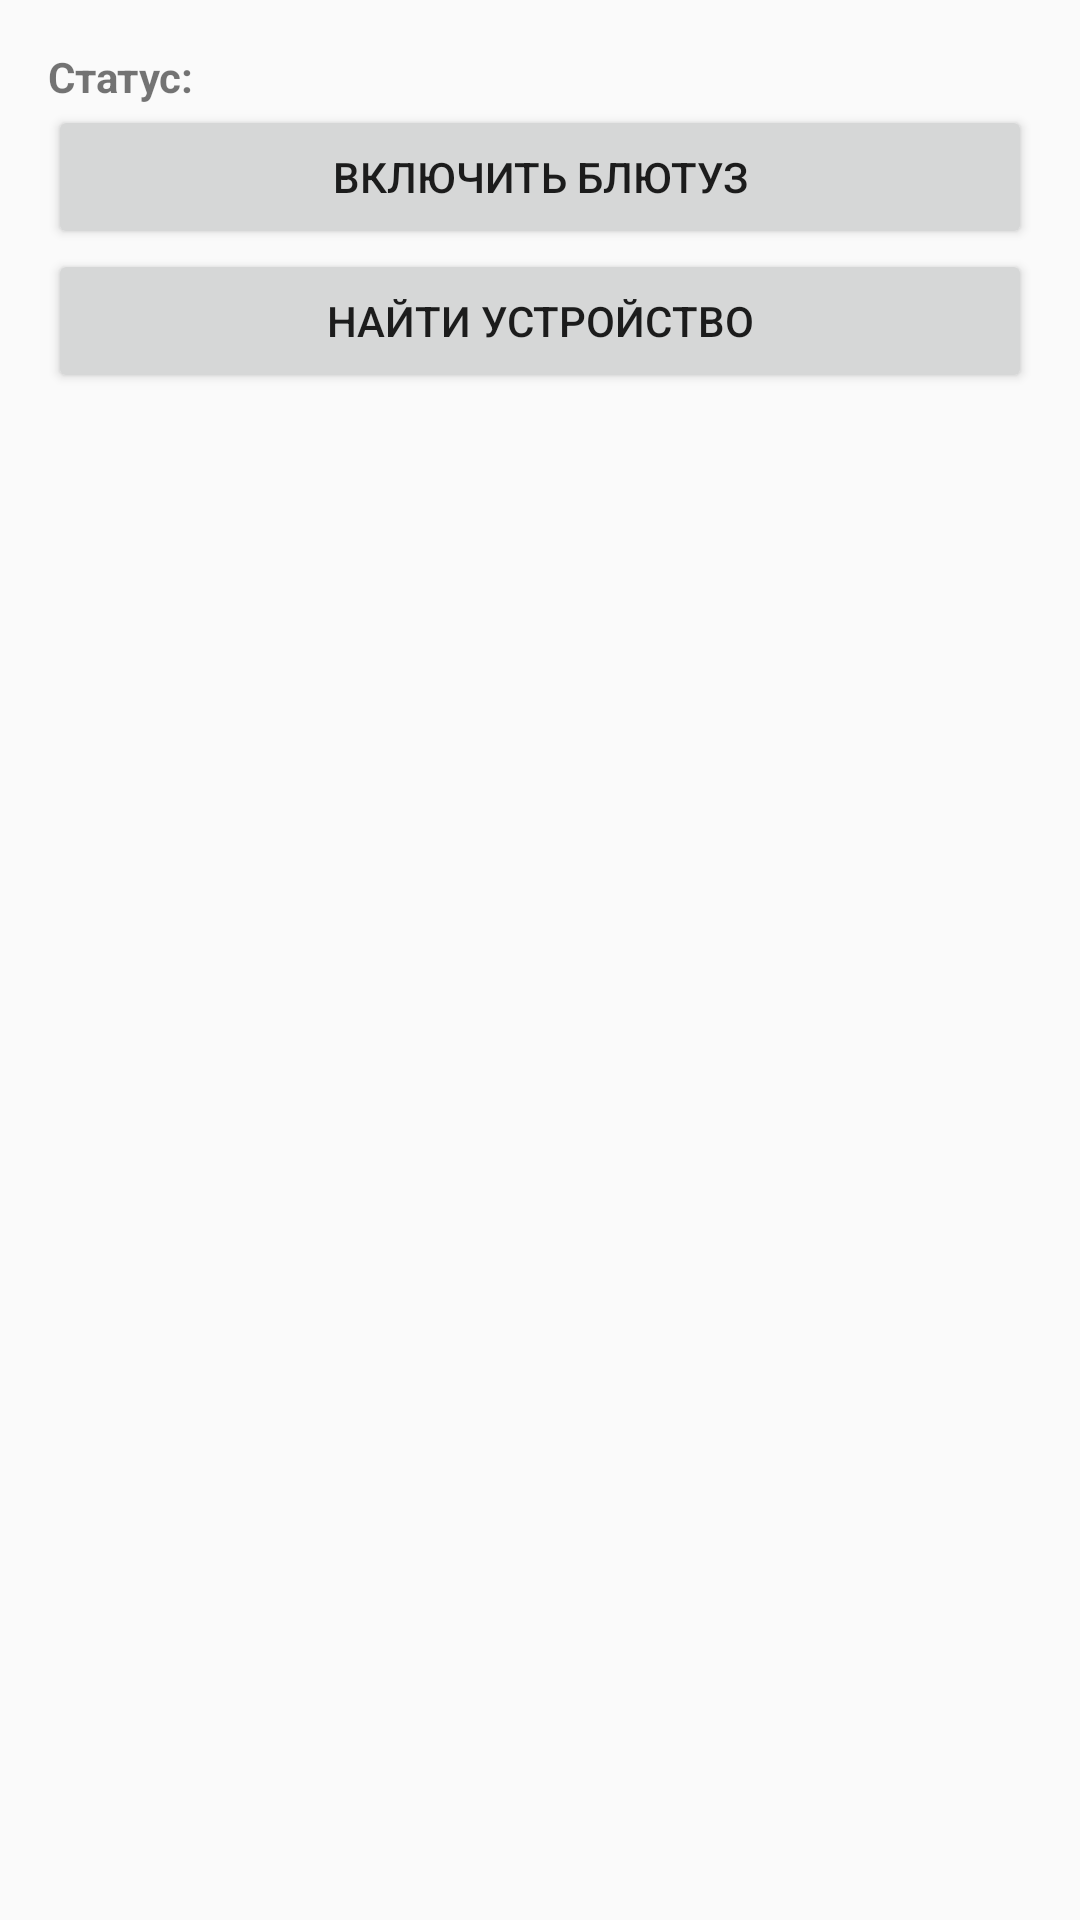

Here is an Android app screen rendered from its layout file. Give the layout XML and the strings, colors and styles it references.
<!-- AndroidManifest.xml: application theme AppTheme -->
<!-- res/layout/activity_bluetooth_option.xml -->
<?xml version="1.0" encoding="utf-8"?>
<LinearLayout xmlns:android="http://schemas.android.com/apk/res/android"
    style="@style/MM"
    android:layout_width="match_parent"
    android:layout_height="match_parent"
    android:orientation="vertical"
    android:padding="@dimen/dimen_16">

    <LinearLayout
        style="@style/MW"
        android:orientation="horizontal">

        <TextView
            style="@style/WW"
            android:layout_weight="0.1"
            android:ellipsize="end"
            android:maxLines="1"
            android:text="@string/status"
            android:textStyle="bold" />

        <TextView
            android:id="@+id/bluetoothStatus"
            style="@style/WW"
            android:layout_weight="0.9"
            android:ellipsize="end"
            android:maxLines="1" />
    </LinearLayout>

    <Button
        android:id="@+id/scan"
        style="@style/MW"
        android:text="@string/set_bluetooth_on" />

    <Button
        android:id="@+id/discover"
        style="@style/MW"
        android:text="@string/find_bluetooth_device" />

    <ListView
        android:id="@+id/devicesListView"
        style="@style/WW"
        android:choiceMode="singleChoice" />
</LinearLayout>
<!-- resources referenced by this layout -->
<resources>
  <dimen name="dimen_16">16dp</dimen>
  <string name="find_bluetooth_device">Найти устройство</string>
  <string name="set_bluetooth_on">Включить блютуз</string>
  <string name="status">Статус:</string>
  <style name="MM">
          <item name="android:layout_width">match_parent</item>
          <item name="android:layout_height">match_parent</item>
      </style>
  <style name="MW">
          <item name="android:layout_width">match_parent</item>
          <item name="android:layout_height">wrap_content</item>
      </style>
  <style name="WW">
          <item name="android:layout_width">wrap_content</item>
          <item name="android:layout_height">wrap_content</item>
      </style>
  <style name="AppTheme" parent="Theme.AppCompat.Light.DarkActionBar">
          
          <item name="colorPrimary">@color/colorPrimary</item>
          <item name="colorPrimaryDark">@color/colorPrimaryDark</item>
          <item name="colorAccent">@color/colorAccent</item>
      </style>
  <color name="colorPrimary">#3F51B5</color>
  <color name="colorPrimaryDark">#303F9F</color>
  <color name="colorAccent">#FF4081</color>
</resources>
